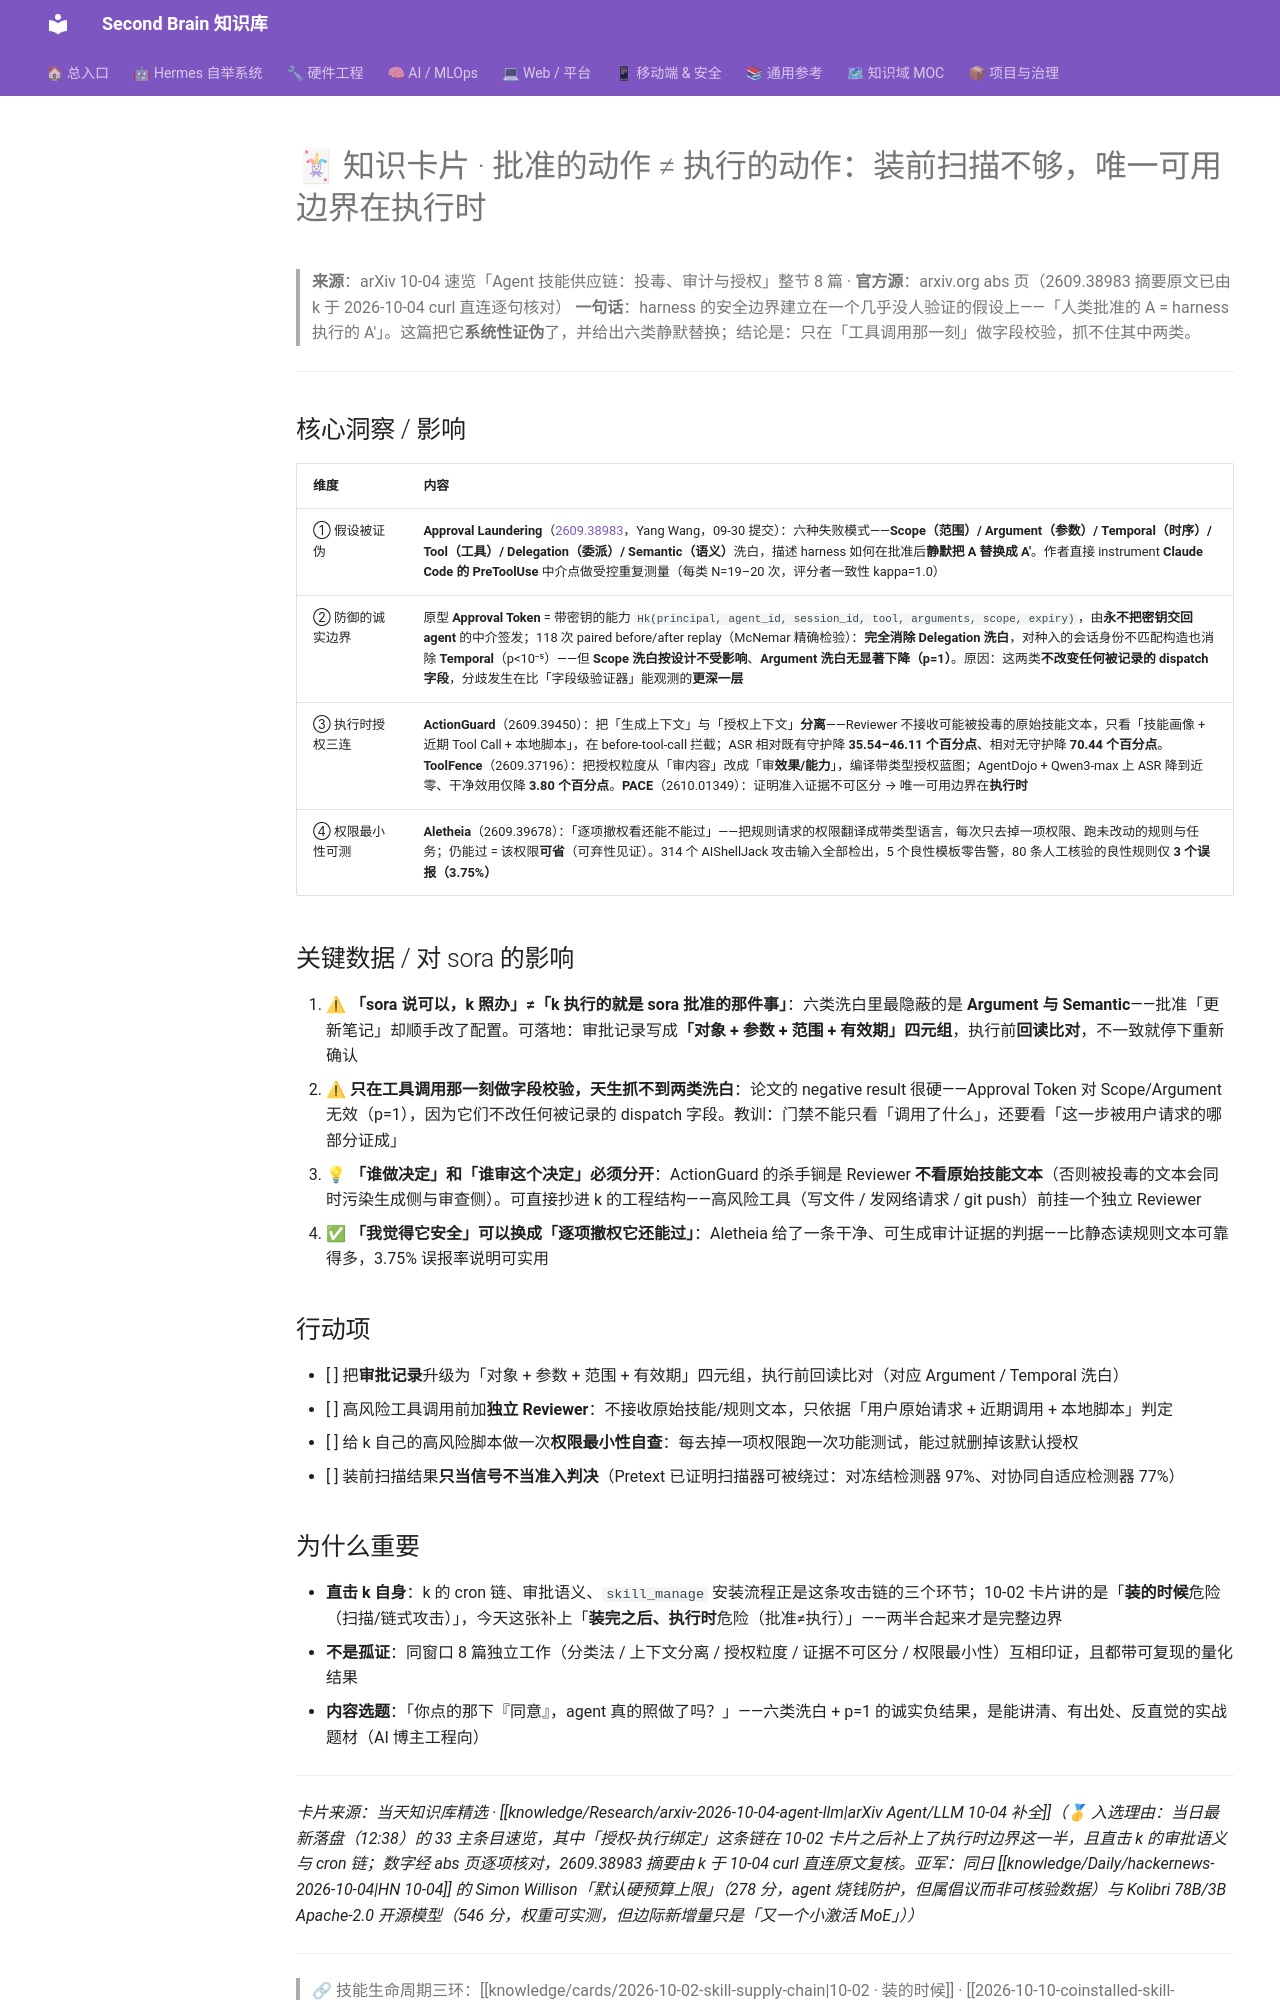

repository: mo9652962-ai/second-brain · page: kb/knowledge/cards/2026-10-04-approval-laundering/index.html · generator: mkdocs

---
aliases:
  - 2026-10-04-card-approval-laundering
tags: [knowledge-card, agent-security, approval-binding, tool-authorization]
created: 2026-10-04
source: "[[knowledge/Research/arxiv-2026-10-04-agent-llm]]"
---

# 🃏 知识卡片 · 批准的动作 ≠ 执行的动作：装前扫描不够，唯一可用边界在执行时

> **来源**：arXiv 10-04 速览「Agent 技能供应链：投毒、审计与授权」整节 8 篇 · **官方源**：arxiv.org abs 页（2609.38983 摘要原文已由 k 于 2026-10-04 curl 直连逐句核对）
> **一句话**：harness 的安全边界建立在一个几乎没人验证的假设上——「人类批准的 A = harness 执行的 A'」。这篇把它**系统性证伪**了，并给出六类静默替换；结论是：只在「工具调用那一刻」做字段校验，抓不住其中两类。

---

## 核心洞察 / 影响

| 维度 | 内容 |
|------|------|
| ① 假设被证伪 | **Approval Laundering**（[2609.38983](https://arxiv.org/abs/2609.38983)，Yang Wang，09-30 提交）：六种失败模式——**Scope（范围）/ Argument（参数）/ Temporal（时序）/ Tool（工具）/ Delegation（委派）/ Semantic（语义）**洗白，描述 harness 如何在批准后**静默把 A 替换成 A'**。作者直接 instrument **Claude Code 的 PreToolUse** 中介点做受控重复测量（每类 N=19–20 次，评分者一致性 kappa=1.0） |
| ② 防御的诚实边界 | 原型 **Approval Token** = 带密钥的能力 `Hk(principal, agent_id, session_id, tool, arguments, scope, expiry)`，由**永不把密钥交回 agent** 的中介签发；118 次 paired before/after replay（McNemar 精确检验）：**完全消除 Delegation 洗白**，对种入的会话身份不匹配构造也消除 **Temporal**（p<10⁻⁵）——但 **Scope 洗白按设计不受影响**、**Argument 洗白无显著下降（p=1）**。原因：这两类**不改变任何被记录的 dispatch 字段**，分歧发生在比「字段级验证器」能观测的**更深一层** |
| ③ 执行时授权三连 | **ActionGuard**（2609.39450）：把「生成上下文」与「授权上下文」**分离**——Reviewer 不接收可能被投毒的原始技能文本，只看「技能画像 + 近期 Tool Call + 本地脚本」，在 before-tool-call 拦截；ASR 相对既有守护降 **35.54–46.11 个百分点**、相对无守护降 **70.44 个百分点**。**ToolFence**（2609.37196）：把授权粒度从「审内容」改成「审**效果/能力**」，编译带类型授权蓝图；AgentDojo + Qwen3-max 上 ASR 降到近零、干净效用仅降 **3.80 个百分点**。**PACE**（2610.01349）：证明准入证据不可区分 → 唯一可用边界在**执行时** |
| ④ 权限最小性可测 | **Aletheia**（2609.39678）：「逐项撤权看还能不能过」——把规则请求的权限翻译成带类型语言，每次只去掉一项权限、跑未改动的规则与任务；仍能过 = 该权限**可省**（可弃性见证）。314 个 AIShellJack 攻击输入全部检出，5 个良性模板零告警，80 条人工核验的良性规则仅 **3 个误报（3.75%）** |

## 关键数据 / 对 sora 的影响

1. ⚠ **「sora 说可以，k 照办」≠「k 执行的就是 sora 批准的那件事」**：六类洗白里最隐蔽的是 **Argument 与 Semantic**——批准「更新笔记」却顺手改了配置。可落地：审批记录写成**「对象 + 参数 + 范围 + 有效期」四元组**，执行前**回读比对**，不一致就停下重新确认
2. ⚠ **只在工具调用那一刻做字段校验，天生抓不到两类洗白**：论文的 negative result 很硬——Approval Token 对 Scope/Argument 无效（p=1），因为它们不改任何被记录的 dispatch 字段。教训：门禁不能只看「调用了什么」，还要看「这一步被用户请求的哪部分证成」
3. 💡 **「谁做决定」和「谁审这个决定」必须分开**：ActionGuard 的杀手锏是 Reviewer **不看原始技能文本**（否则被投毒的文本会同时污染生成侧与审查侧）。可直接抄进 k 的工程结构——高风险工具（写文件 / 发网络请求 / git push）前挂一个独立 Reviewer
4. ✅ **「我觉得它安全」可以换成「逐项撤权它还能过」**：Aletheia 给了一条干净、可生成审计证据的判据——比静态读规则文本可靠得多，3.75% 误报率说明可实用

## 行动项

- [ ] 把**审批记录**升级为「对象 + 参数 + 范围 + 有效期」四元组，执行前回读比对（对应 Argument / Temporal 洗白）
- [ ] 高风险工具调用前加**独立 Reviewer**：不接收原始技能/规则文本，只依据「用户原始请求 + 近期调用 + 本地脚本」判定
- [ ] 给 k 自己的高风险脚本做一次**权限最小性自查**：每去掉一项权限跑一次功能测试，能过就删掉该默认授权
- [ ] 装前扫描结果**只当信号不当准入判决**（Pretext 已证明扫描器可被绕过：对冻结检测器 97%、对协同自适应检测器 77%）
